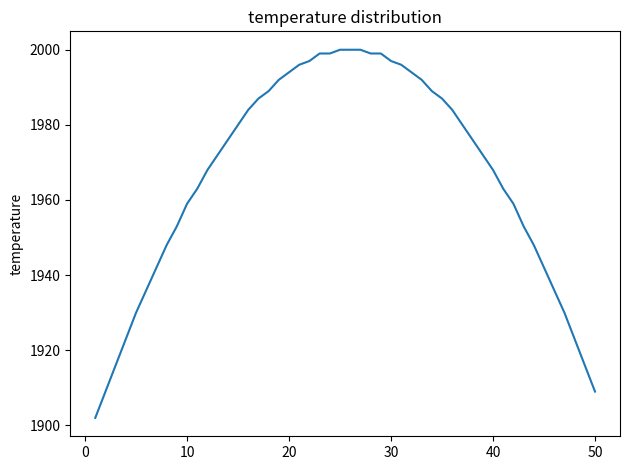

The matplotlib source for this figure:
import numpy as np
import math
import os
import time
import matplotlib.pyplot as plt


def temp_distribution(distribution):
    ratio = 0.9
    temperature_center = 2000
    temperature_background = 1000
    resolution = [50, 50]
    field_1 = temperature_field(resolution, ratio, temperature_center, temperature_background, distribution)

    plt.imshow(field_1, cmap='viridis')
    plt.colorbar()
    plt.xlabel('X_position')
    plt.ylabel('Y_position')
    plt.title('Temperature_map')
    plt.tight_layout()
    plt.savefig(os.path.join('t_field_' + distribution + '.jpg'))
    plt.clf()

    fig, axs = plt.subplots()

    y_t = field_1[len(field_1) // 2]

    x_radiation = np.arange(resolution[0]) + 1
    axs.plot(x_radiation, y_t)
    axs.set(title='temperature distribution', ylabel='temperature')
    plt.tight_layout()
    plt.savefig(os.path.join('t_field_' + distribution + '_plot.jpg'))
    return 0


def temperature_field(resolution, diameter_ratio, temperature_center, temperature_background, distribution_type):
    # calculation of geometric relations
    row_center = resolution[0] / 2
    colum_center = resolution[1] / 2
    radius = round(min(resolution[0], resolution[1]) * diameter_ratio / 2)
    sigma = radius * 2.5

    # initialise the temperature field
    field = np.ones(resolution)

    # start calculation
    if distribution_type == 'sigmoid':
        for i in range(resolution[0]):
            for j in range(resolution[1]):
                field[i, j] = round((temperature_background + (temperature_center - temperature_background) *
                                    sigmoid((-((i - row_center)**2 + (j - colum_center)**2) + radius**2) /
                                            radius**2 * 1000)))
    elif distribution_type == 'linear':
        for i in range(resolution[0]):
            for j in range(resolution[1]):
                field[i, j] = max(round(temperature_center + (temperature_background - temperature_center) *
                                        np.sqrt((i - row_center)**2 + (j - colum_center)**2) / radius), temperature_background)
    elif distribution_type == 'gaussian':
        for i in range(resolution[0]):
            for j in range(resolution[1]):
                field[i, j] = max(round(temperature_background + (temperature_center - temperature_background) *
                                        distribution(((i - row_center)**2 + (j - colum_center)**2), sigma)),
                                  temperature_background)
    return field


def sigmoid(x):
    return 1. / (1. + math.exp(-x/100))


def distribution(x, sigma):
    result = 1 / math.exp(x / (2 * sigma**2))
    return result


if 1:
    start_time = time.perf_counter()

    temp_distribution('sigmoid')
    temp_distribution('linear')
    temp_distribution('gaussian')

    end_time = time.perf_counter()
    print("calculation time: ", end_time - start_time, " second")